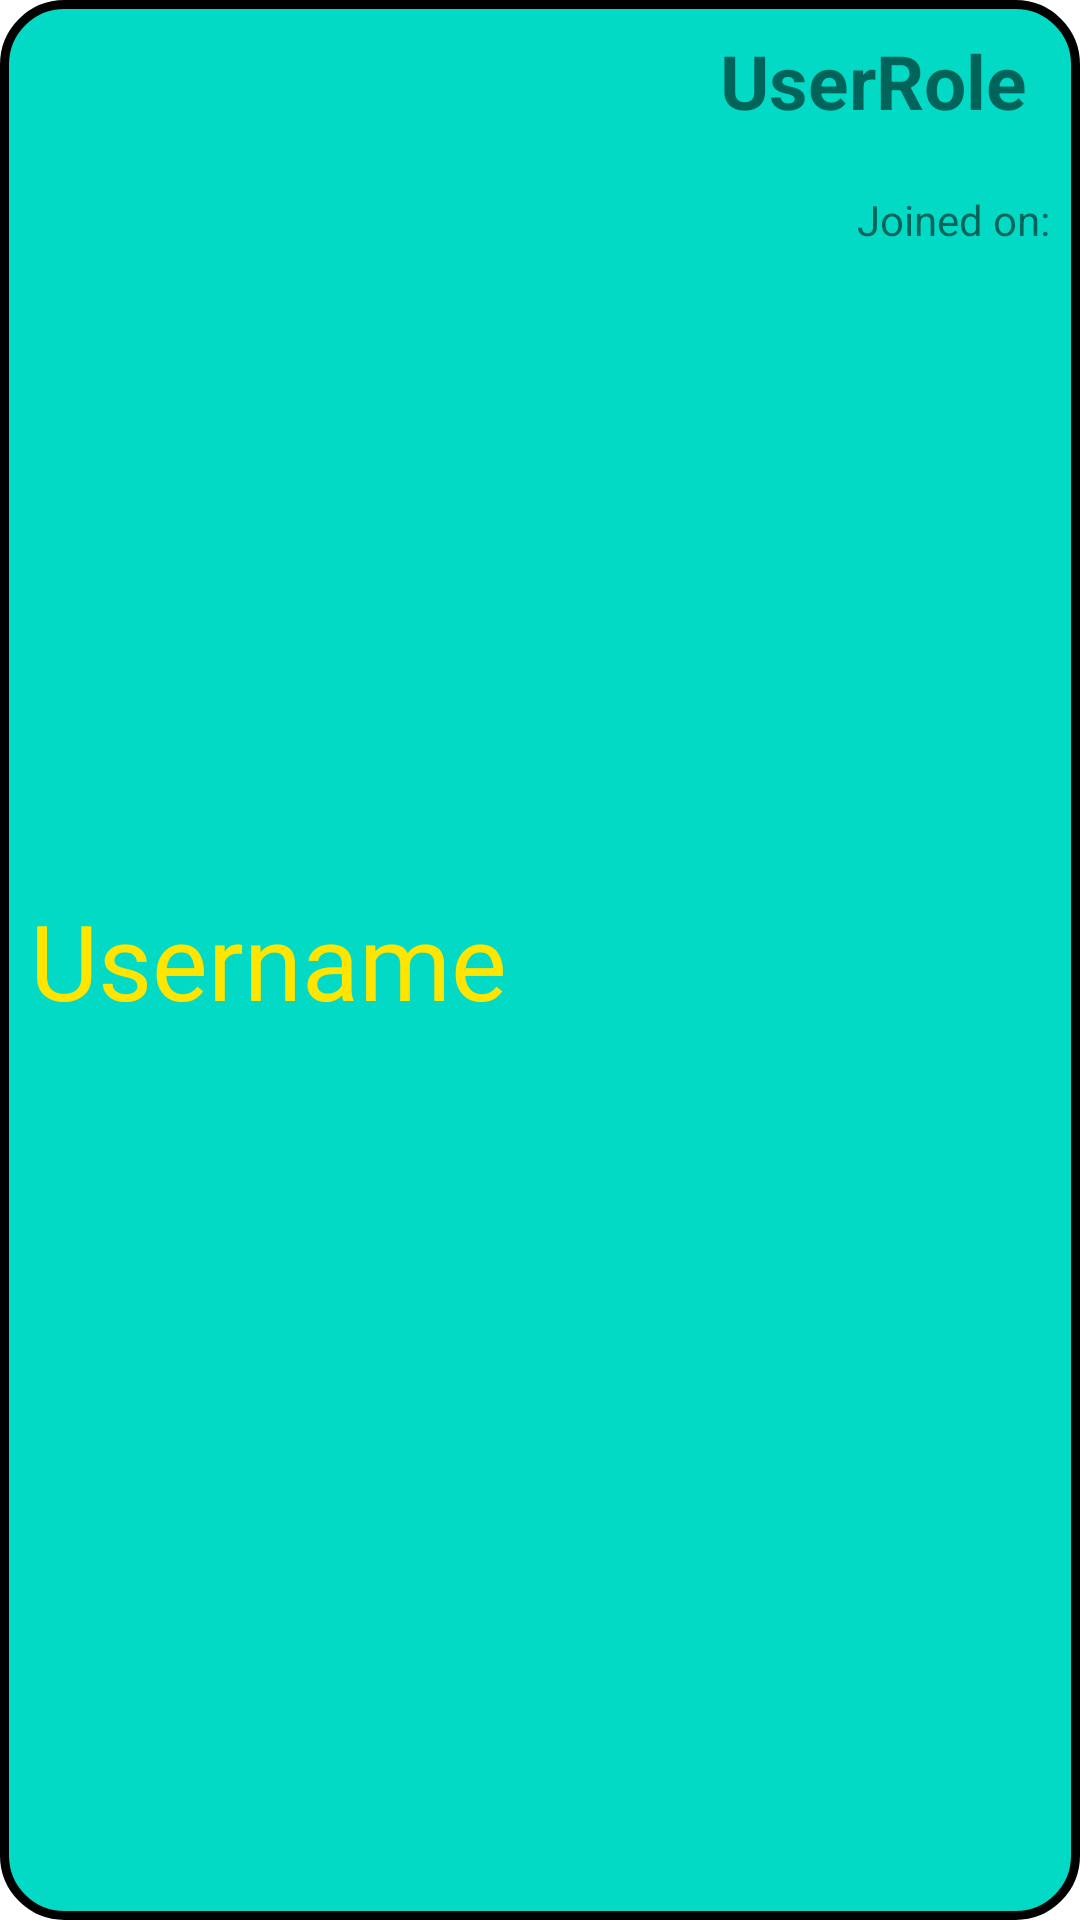

Write the Android layout XML for this screen, with the resource values it uses.
<!-- AndroidManifest.xml: application theme Theme.Deltadkt -->
<!-- res/layout/recycler_view_user_row.xml -->
<?xml version="1.0" encoding="utf-8"?>
<RelativeLayout xmlns:android="http://schemas.android.com/apk/res/android"
    android:layout_width="350dp"
    android:layout_height="100dp"
    android:layout_alignParentStart="true"
    android:layout_marginTop="10dp"
    android:layout_marginStart="5dp"
    android:id="@+id/userCardRelativeLayout"
    android:background="@drawable/user_card_background">

    <TextView
        android:id="@+id/userName_txt"
        android:layout_width="200dp"
        android:layout_height="wrap_content"
        android:layout_alignParentStart="true"
        android:layout_centerInParent="true"
        android:layout_marginStart="10dp"
        android:fontFamily="@font/bangers"
        android:text="@string/UserName"
        android:textColor="@color/dkt_yellow"
        android:textSize="35sp" />

    <TextView
        android:id="@+id/userRole"
        android:layout_width="110dp"
        android:layout_height="wrap_content"
        android:layout_alignParentTop="true"
        android:layout_alignParentEnd="true"
        android:layout_marginEnd="10dp"
        android:layout_marginTop="10dp"
        android:text="@string/UserRole"
        android:textSize="25sp"
        android:textStyle="bold"
         />

    <TextView
        android:id="@+id/joiningTime"
        android:layout_width="wrap_content"
        android:layout_height="wrap_content"
        android:layout_alignParentEnd="true"
        android:layout_below="@+id/userRole"
        android:layout_marginTop="20dp"
        android:layout_marginEnd="10dp"
        android:text="@string/JoiningTime"
         />

</RelativeLayout>
<!-- resources referenced by this layout -->
<resources>
  <color name="dkt_yellow">#FFE500</color>
  <!-- drawable user_card_background (drawable) -->
  <?xml version="1.0" encoding="utf-8"?>
  <shape xmlns:android="http://schemas.android.com/apk/res/android">
      <corners android:radius="20dp"/>
      <solid android:color="@color/teal_200"/>
      <stroke android:color="@color/black" android:width="3dp"/>
  </shape>
  <string name="JoiningTime">Joined on:</string>
  <string name="UserName">Username</string>
  <string name="UserRole">UserRole</string>
  <style name="Theme.Deltadkt" parent="Theme.AppCompat.DayNight.NoActionBar">
          
          <item name="colorPrimary">@color/purple_500</item>
          <item name="colorPrimaryVariant">@color/purple_700</item>
          <item name="colorOnPrimary">@color/white</item>
          
          <item name="colorSecondary">@color/teal_200</item>
          <item name="colorSecondaryVariant">@color/teal_700</item>
          <item name="colorOnSecondary">@color/black</item>
          
          <item name="android:statusBarColor">?attr/colorPrimaryVariant</item>
          
          <item name="android:colorBackground">@color/white</item>
      </style>
  <color name="teal_200">#FF03DAC5</color>
  <color name="black">#FF000000</color>
  <color name="purple_500">#FF6200EE</color>
  <color name="purple_700">#FF3700B3</color>
  <color name="white">#FFFFFFFF</color>
  <color name="teal_700">#FF018786</color>
</resources>
